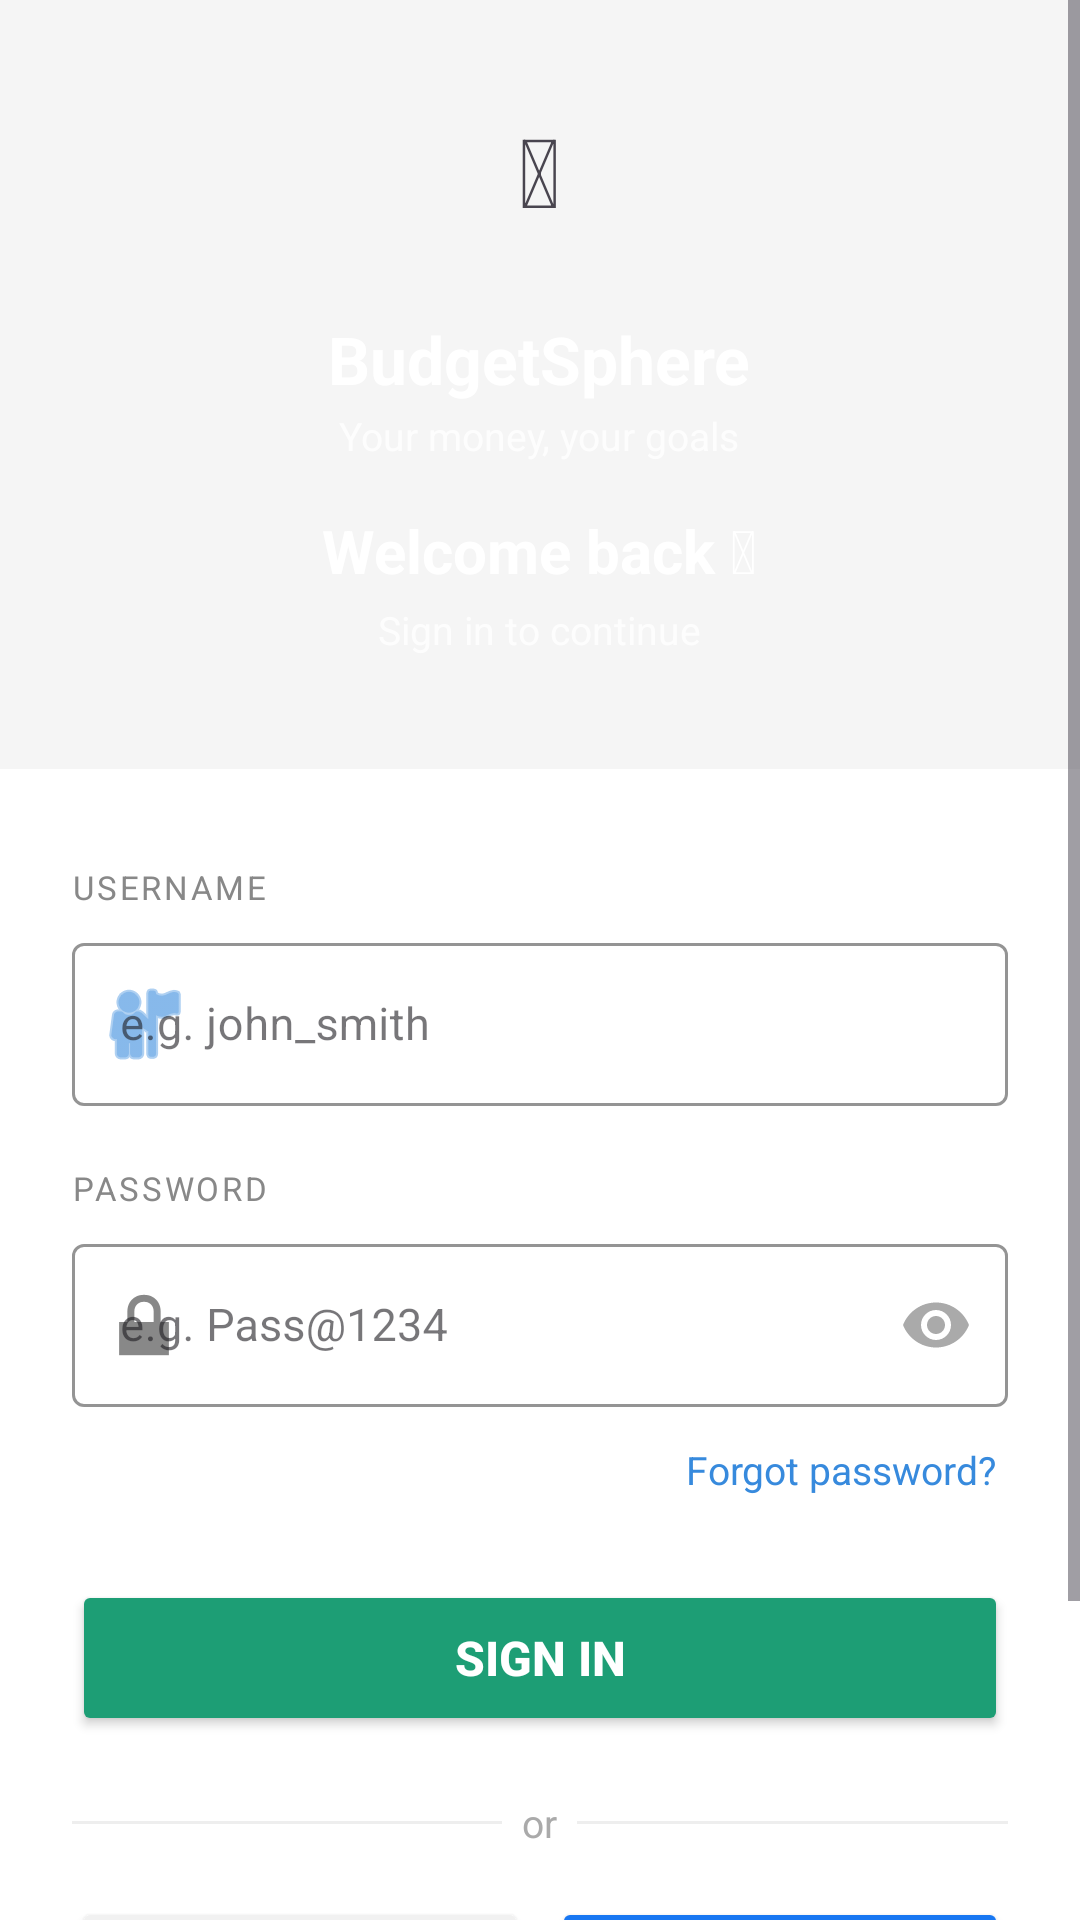

Reconstruct the res/layout file that produces this screen, plus the resources it refers to.
<!-- AndroidManifest.xml: application theme Theme.BudgetSphere -->
<!-- res/layout/activity_login.xml -->
<?xml version="1.0" encoding="utf-8"?>
<ScrollView
    xmlns:android="http://schemas.android.com/apk/res/android"
    xmlns:app="http://schemas.android.com/apk/res-auto"
    android:layout_width="match_parent"
    android:layout_height="match_parent"
    android:background="#F5F5F5"
    android:fillViewport="true">

    <LinearLayout
        android:layout_width="match_parent"
        android:layout_height="wrap_content"
        android:orientation="vertical">

        
        <LinearLayout
            android:layout_width="match_parent"
            android:layout_height="280dp"
            android:orientation="vertical"
            android:gravity="center"
            android:background="@drawable/header_arc_bg"
            android:paddingBottom="40dp">

            <LinearLayout
                android:layout_width="72dp"
                android:layout_height="72dp"
                android:orientation="vertical"
                android:gravity="center"
                android:background="@drawable/bg_circle_white"
                android:layout_marginBottom="12dp">
                <TextView
                    android:layout_width="wrap_content"
                    android:layout_height="wrap_content"
                    android:text="&#x1F4B0;"
                    android:textSize="32sp"/>
            </LinearLayout>

            <TextView
                android:layout_width="wrap_content"
                android:layout_height="wrap_content"
                android:text="BudgetSphere"
                android:textColor="#FFFFFF"
                android:textSize="22sp"
                android:textStyle="bold"/>

            <TextView
                android:layout_width="wrap_content"
                android:layout_height="wrap_content"
                android:text="Your money, your goals"
                android:textColor="#CCFFFFFF"
                android:textSize="13sp"
                android:layout_marginTop="2dp"
                android:layout_marginBottom="16dp"/>

            <TextView
                android:layout_width="wrap_content"
                android:layout_height="wrap_content"
                android:text="Welcome back &#x1F44B;"
                android:textColor="#FFFFFF"
                android:textSize="20sp"
                android:textStyle="bold"/>

            <TextView
                android:layout_width="wrap_content"
                android:layout_height="wrap_content"
                android:text="Sign in to continue"
                android:textColor="#CCFFFFFF"
                android:textSize="13sp"
                android:layout_marginTop="4dp"/>

        </LinearLayout>

        
        <LinearLayout
            android:layout_width="match_parent"
            android:layout_height="wrap_content"
            android:orientation="vertical"
            android:background="#FFFFFF"
            android:layout_marginTop="-24dp"
            android:paddingLeft="24dp"
            android:paddingRight="24dp"
            android:paddingTop="32dp"
            android:paddingBottom="32dp">

            
            <TextView
                android:layout_width="wrap_content"
                android:layout_height="wrap_content"
                android:text="USERNAME"
                android:textColor="#888888"
                android:textSize="11sp"
                android:letterSpacing="0.08"
                android:layout_marginBottom="6dp"/>

            <com.google.android.material.textfield.TextInputLayout
                android:layout_width="match_parent"
                android:layout_height="wrap_content"
                style="@style/Widget.MaterialComponents.TextInputLayout.OutlinedBox"
                app:startIconDrawable="@android:drawable/ic_menu_myplaces"
                app:startIconTint="#378ADD"
                app:boxStrokeColor="#DDDDDD"
                android:layout_marginBottom="20dp">
                <com.google.android.material.textfield.TextInputEditText
                    android:id="@+id/etUsername"
                    android:layout_width="match_parent"
                    android:layout_height="wrap_content"
                    android:hint="e.g. john_smith"
                    android:inputType="text"
                    android:maxLines="1"
                    android:textSize="15sp"/>
            </com.google.android.material.textfield.TextInputLayout>

            
            <TextView
                android:layout_width="wrap_content"
                android:layout_height="wrap_content"
                android:text="PASSWORD"
                android:textColor="#888888"
                android:textSize="11sp"
                android:letterSpacing="0.08"
                android:layout_marginBottom="6dp"/>

            
            <com.google.android.material.textfield.TextInputLayout
                android:layout_width="match_parent"
                android:layout_height="wrap_content"
                style="@style/Widget.MaterialComponents.TextInputLayout.OutlinedBox"
                app:startIconDrawable="@android:drawable/ic_lock_lock"
                app:startIconTint="#888888"
                app:passwordToggleEnabled="true"
                app:passwordToggleTint="#AAAAAA"
                app:boxStrokeColor="#DDDDDD"
                android:layout_marginBottom="8dp">

                <com.google.android.material.textfield.TextInputEditText
                    android:id="@+id/etPassword"
                    android:layout_width="match_parent"
                    android:layout_height="wrap_content"
                    android:hint="e.g. Pass@1234"
                    android:inputType="textPassword"
                    android:maxLines="1"
                    android:textSize="15sp"/>

            </com.google.android.material.textfield.TextInputLayout>

            
            <TextView
                android:layout_width="wrap_content"
                android:layout_height="wrap_content"
                android:text="Forgot password?"
                android:textColor="#378ADD"
                android:textSize="13sp"
                android:layout_gravity="end"
                android:padding="4dp"
                android:layout_marginBottom="24dp"/>

            
            <Button
                android:id="@+id/btnLogin"
                android:layout_width="match_parent"
                android:layout_height="52dp"
                android:text="Sign In"
                android:textColor="#FFFFFF"
                android:textSize="16sp"
                android:textStyle="bold"
                android:backgroundTint="#1D9E75"
                android:layout_marginBottom="20dp"/>

            
            <LinearLayout
                android:layout_width="match_parent"
                android:layout_height="wrap_content"
                android:orientation="horizontal"
                android:gravity="center_vertical"
                android:layout_marginBottom="16dp">
                <View
                    android:layout_width="0dp"
                    android:layout_height="1dp"
                    android:layout_weight="1"
                    android:background="#EEEEEE"/>
                <TextView
                    android:layout_width="wrap_content"
                    android:layout_height="wrap_content"
                    android:text="  or  "
                    android:textColor="#AAAAAA"
                    android:textSize="13sp"/>
                <View
                    android:layout_width="0dp"
                    android:layout_height="1dp"
                    android:layout_weight="1"
                    android:background="#EEEEEE"/>
            </LinearLayout>

            
            <LinearLayout
                android:layout_width="match_parent"
                android:layout_height="wrap_content"
                android:orientation="horizontal"
                android:layout_marginBottom="28dp">

                <Button
                    android:id="@+id/btnGoogle"
                    android:layout_width="0dp"
                    android:layout_height="48dp"
                    android:layout_weight="1"
                    android:layout_marginEnd="8dp"
                    android:text="G  Google"
                    android:textColor="#444444"
                    android:backgroundTint="#F1F1F1"
                    android:textSize="13sp"/>

                <Button
                    android:id="@+id/btnFacebook"
                    android:layout_width="0dp"
                    android:layout_height="48dp"
                    android:layout_weight="1"
                    android:text="f  Facebook"
                    android:textColor="#FFFFFF"
                    android:backgroundTint="#1877F2"
                    android:textSize="13sp"/>
            </LinearLayout>

            
            <LinearLayout
                android:layout_width="wrap_content"
                android:layout_height="wrap_content"
                android:orientation="horizontal"
                android:layout_gravity="center">
                <TextView
                    android:layout_width="wrap_content"
                    android:layout_height="wrap_content"
                    android:text="No account? "
                    android:textColor="#AAAAAA"
                    android:textSize="14sp"/>
                <TextView
                    android:id="@+id/tvRegister"
                    android:layout_width="wrap_content"
                    android:layout_height="wrap_content"
                    android:text="Register here"
                    android:textColor="#1D9E75"
                    android:textSize="14sp"
                    android:textStyle="bold"
                    android:padding="4dp"/>
            </LinearLayout>

        </LinearLayout>
    </LinearLayout>
</ScrollView>
<!-- resources referenced by this layout -->
<resources>
  <style name="Theme.BudgetSphere" parent="Base.Theme.BudgetSphere" />
  <style name="Base.Theme.BudgetSphere" parent="Theme.Material3.DayNight.NoActionBar">
          
          
      </style>
</resources>
